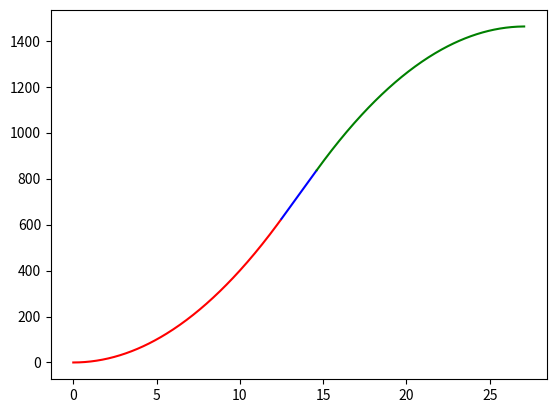

Reproduce this figure in Python.
import numpy as np
import matplotlib.pyplot as plt

goal_position=1462
initial_position=0
v=100
a=8
accelTime=v/a
constTime=abs(goal_position-(initial_position+a*accelTime**2))/v
endTime=2*accelTime+constTime

t_phase1=np.arange(0,accelTime,0.05)
t_phase2=np.arange(accelTime,endTime-accelTime,0.05)
t_phase3=np.arange(endTime-accelTime,endTime,0.05)

#Acceleration Phase: t = [0, accelTime]
pos_phase1=a*t_phase1**2/2
#Constant Speed Phase t = [accelTime, endTime – accelTime]
pos_phase2=v*t_phase2-v**2/(2*a)
#Deceleration Phase t = [endTime – accelTime, endTime]
pos_phase3=(2*a*v*endTime-2*v**2-a**2*(t_phase3-endTime)**2)/(2*a)

plt.plot(t_phase1,pos_phase1, 'r', linewidth=1.5)
plt.plot(t_phase2,pos_phase2, 'b', linewidth=1.5)
plt.plot(t_phase3,pos_phase3, 'g', linewidth=1.5)
plt.show()

